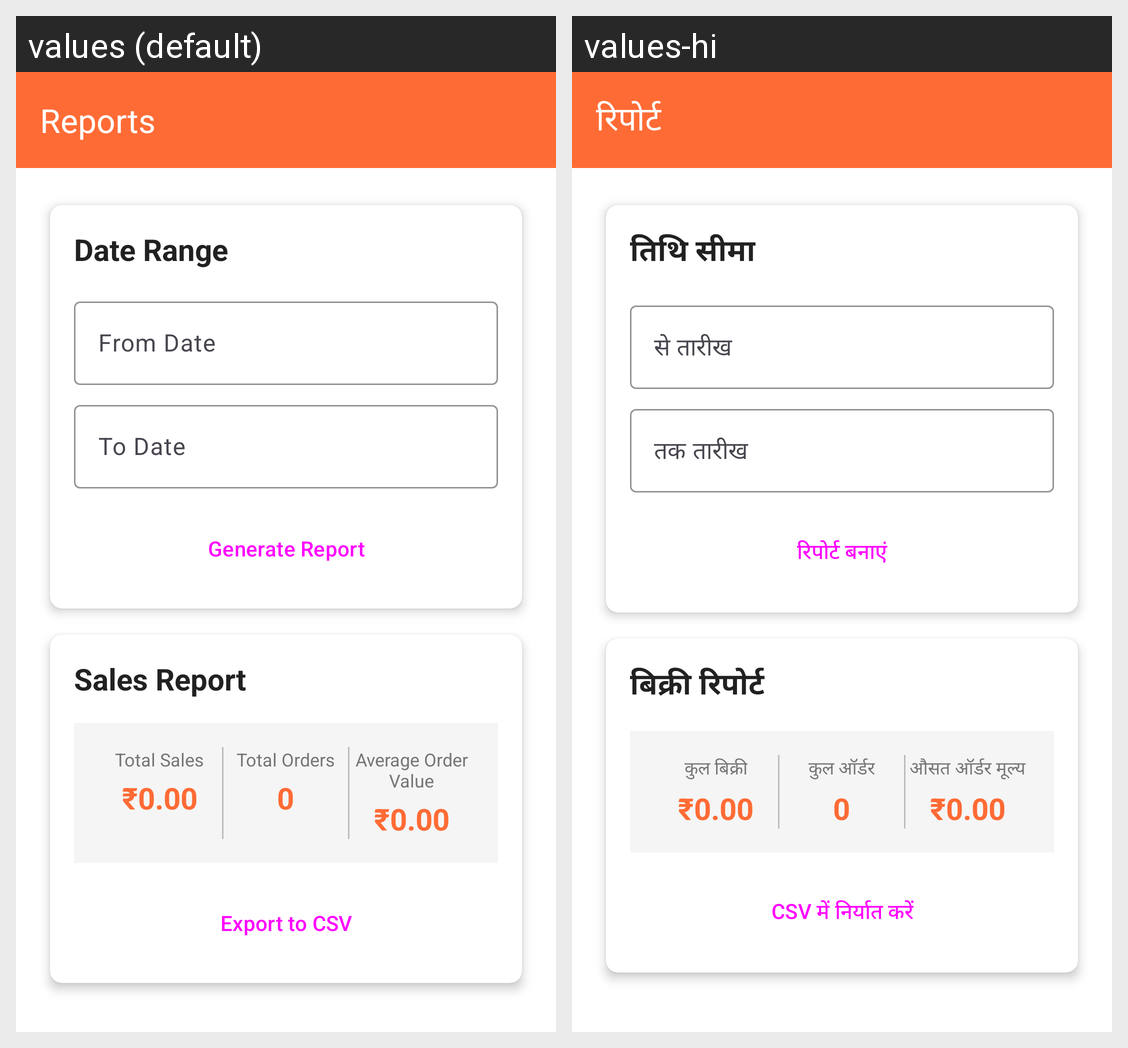

Locale-by-locale string values for the Android screen shown in this grid:
Android screen res/layout/activity_reports.xml rendered under 2 locales, left to right: values (default), values-hi. Device: Nexus 5 (rendered at 1080×1920; each locale shown at half size, 540×960, under a caption strip naming it); theme Theme.TandoorNightCafe.
Strings drawn on this screen, with the default value and each locale's value (text and hints the layout hard-codes, and strings that could not be matched under every locale, appear in the picture but are not listed):

reports
  values: Reports
  values-hi: रिपोर्ट

date_range
  values: Date Range
  values-hi: तिथि सीमा

from_date
  values: From Date
  values-hi: से तारीख

to_date
  values: To Date
  values-hi: तक तारीख

generate_report
  values: Generate Report
  values-hi: रिपोर्ट बनाएं

sales_report
  values: Sales Report
  values-hi: बिक्री रिपोर्ट

total_sales
  values: Total Sales
  values-hi: कुल बिक्री

total_orders
  values: Total Orders
  values-hi: कुल ऑर्डर

average_order_value
  values: Average Order Value
  values-hi: औसत ऑर्डर मूल्य

export_csv
  values: Export to CSV
  values-hi: CSV में निर्यात करें
